Run: headless pygame with SDL's dummy video driver; simulated clock (each Clock.tick advances the game by its frame time, no real sleeping); random seed 0; keys injected as events and as key.get_pressed() state; mouse plan: one left click at the window centre at the start of phase 2, then a move to the lower-right quarter at the start of phase 3.
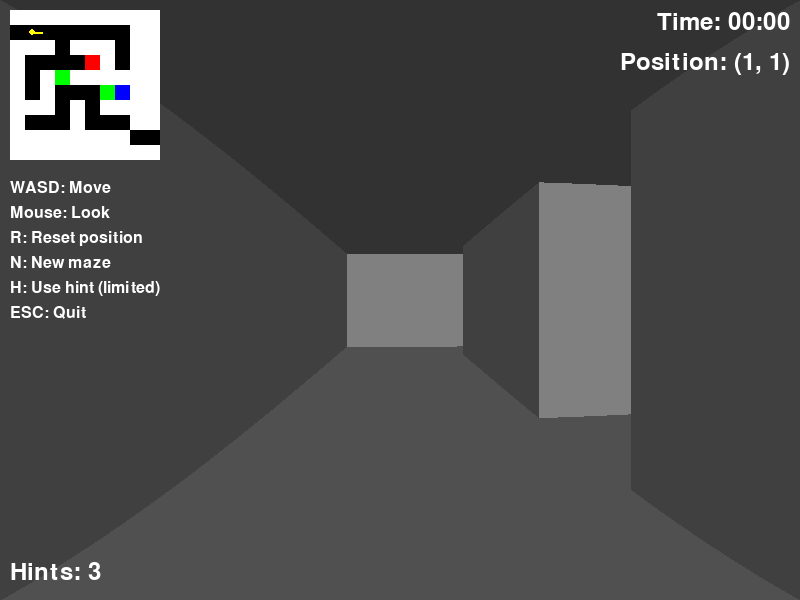
Frame 1 of 4 · flips 1–60 · no input
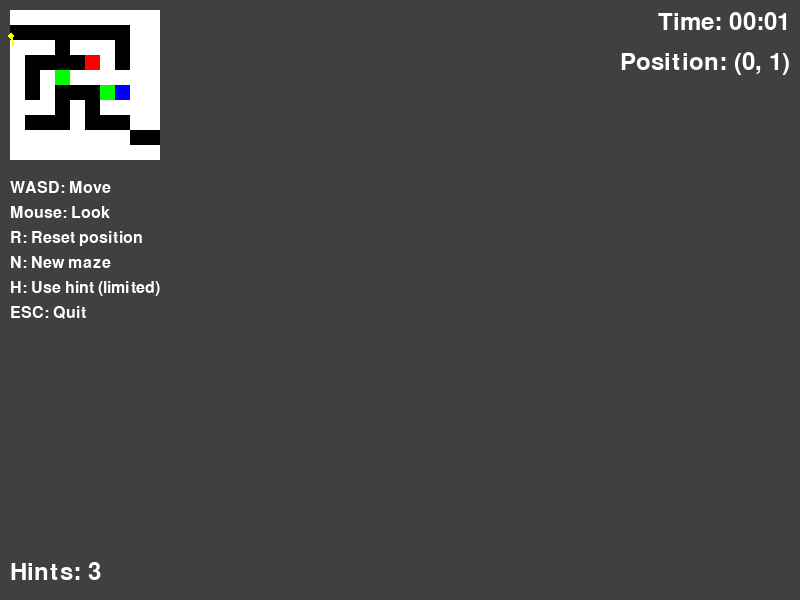
Frame 2 of 4 · flips 61–180 · clicked the window centre · tapped SPACE, RETURN · held RIGHT (→), D
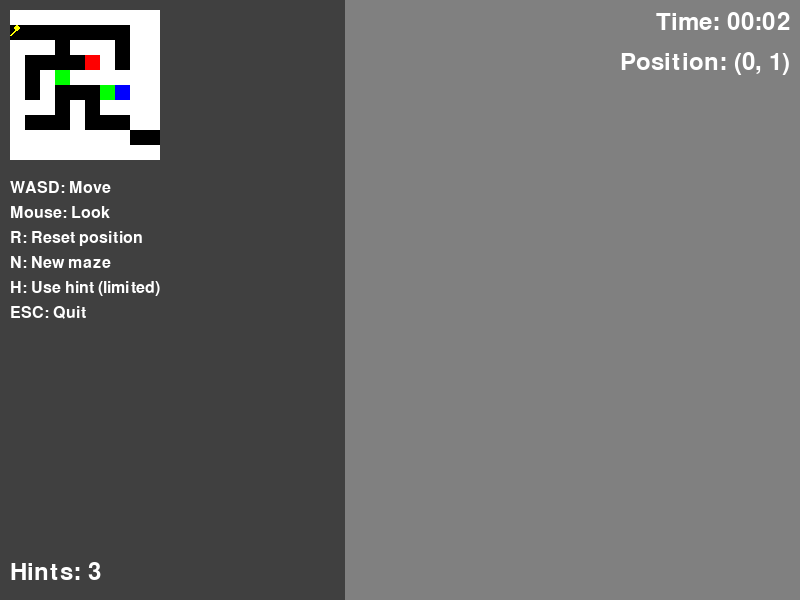
Frame 3 of 4 · flips 181–300 · moved the mouse to the lower-right quarter · held DOWN (↓), S
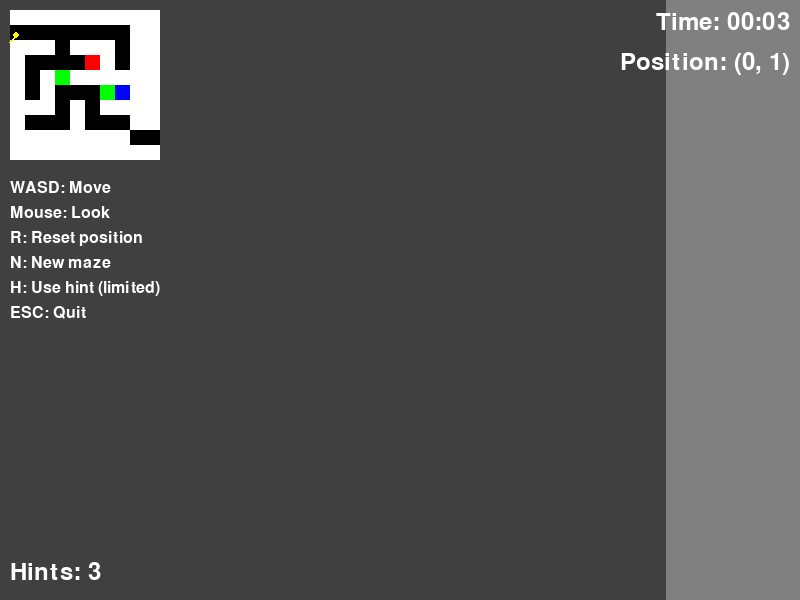
Frame 4 of 4 · flips 301–420 · held LEFT (←), A, UP (↑), W

The pygame program that drew these frames:

import pygame
import random
import math
import time
import sys

# Initialize Pygame
pygame.init()

# Constants
SCREEN_WIDTH = 800
SCREEN_HEIGHT = 600
FPS = 60
MAZE_SIZE = 10
CELL_SIZE = 64
WALL_HEIGHT = 100
PLAYER_HEIGHT = 50
PLAYER_SPEED = 3
MOUSE_SENSITIVITY = 0.2
FOV = 60

# Colors
BLACK = (0, 0, 0)
WHITE = (255, 255, 255)
RED = (255, 0, 0)
GREEN = (0, 255, 0)
BLUE = (0, 0, 255)
YELLOW = (255, 255, 0)
PURPLE = (128, 0, 128)
GRAY = (128, 128, 128)
DARK_GRAY = (64, 64, 64)

# Create the screen
screen = pygame.display.set_mode((SCREEN_WIDTH, SCREEN_HEIGHT))
pygame.display.set_caption("3D Maze Game")
clock = pygame.time.Clock()

# Generate a better random maze using Prim's algorithm
def generate_maze(size):
    # Initialize maze with walls (1 = wall, 0 = path)
    maze = [[1 for _ in range(size)] for _ in range(size)]
    
    # Start from the center
    start_x, start_y = size // 2, size // 2
    maze[start_y][start_x] = 0
    
    # List of frontier cells
    frontiers = []
    
    # Add initial frontiers
    for dx, dy in [(0, 2), (2, 0), (0, -2), (-2, 0)]:
        nx, ny = start_x + dx, start_y + dy
        if 0 < nx < size-1 and 0 < ny < size-1:
            frontiers.append((nx, ny, start_x, start_y))
    
    while frontiers:
        # Choose a random frontier cell
        fx, fy, px, py = frontiers.pop(random.randint(0, len(frontiers)-1))
        
        if maze[fy][fx] == 1:  # If it's still a wall
            # Connect to the parent cell
            maze[fy][fx] = 0
            maze[(fy + py) // 2][(fx + px) // 2] = 0
            
            # Add new frontiers
            for dx, dy in [(0, 2), (2, 0), (0, -2), (-2, 0)]:
                nx, ny = fx + dx, fy + dy
                if 0 < nx < size-1 and 0 < ny < size-1 and maze[ny][nx] == 1:
                    frontiers.append((nx, ny, fx, fy))
    
    # Ensure entrance and exit are clear
    maze[1][0] = 0  # Entrance
    maze[1][1] = 0
    maze[size-2][size-1] = 0  # Exit
    maze[size-2][size-2] = 0
    
    # Add traps, power-ups, and specials
    empty_cells = []
    for y in range(size):
        for x in range(size):
            if maze[y][x] == 0 and (x, y) != (0, 1) and (x, y) != (size-1, size-2):
                empty_cells.append((x, y))
    
    # Add fewer special items to keep paths clear
    num_specials = min(len(empty_cells) // 8, 10)
    for _ in range(num_specials):
        if empty_cells:
            x, y = random.choice(empty_cells)
            empty_cells.remove((x, y))
            if random.random() < 0.4:
                maze[y][x] = 2  # Trap
            elif random.random() < 0.7:
                maze[y][x] = 3  # Power-up
            else:
                maze[y][x] = 4  # Special
    
    return maze

# Player class with improved collision detection
class Player:
    def __init__(self, x, y):
        self.x = x
        self.y = y
        self.angle = 0
        self.height = PLAYER_HEIGHT
        self.speed = PLAYER_SPEED
        self.strafe_speed = PLAYER_SPEED * 0.7
        self.is_flying = False
        self.fly_timer = 0
        self.has_powerup = False
        self.powerup_timer = 0
        self.hint_charges = 3
        self.last_hint_time = 0
        self.hint_cooldown = 5  # seconds
        self.radius = CELL_SIZE // 4  # Collision radius
    
    def move(self, dx, dy, maze):
        # Calculate new position
        new_x = self.x + dx
        new_y = self.y + dy
        
        # Check collisions with all nearby cells
        player_cell_x = int(new_x / CELL_SIZE)
        player_cell_y = int(new_y / CELL_SIZE)
        
        # Check 3x3 area around player for collisions
        for check_y in range(player_cell_y - 1, player_cell_y + 2):
            for check_x in range(player_cell_x - 1, player_cell_x + 2):
                if 0 <= check_x < MAZE_SIZE and 0 <= check_y < MAZE_SIZE:
                    if maze[check_y][check_x] == 1:  # Wall
                        # Calculate cell boundaries
                        cell_left = check_x * CELL_SIZE
                        cell_right = (check_x + 1) * CELL_SIZE
                        cell_top = check_y * CELL_SIZE
                        cell_bottom = (check_y + 1) * CELL_SIZE
                        
                        # Check if player would collide with this wall
                        if (new_x + self.radius > cell_left and 
                            new_x - self.radius < cell_right and 
                            new_y + self.radius > cell_top and 
                            new_y - self.radius < cell_bottom):
                            
                            # Collision detected, don't move
                            return False
        
        # No collisions, update position
        self.x = new_x
        self.y = new_y
        return True
    
    def rotate(self, angle):
        self.angle = (self.angle + angle) % 360
    
    def update(self, maze):
        # Update flying state
        if self.is_flying:
            self.fly_timer -= 1/60
            if self.fly_timer <= 0:
                self.is_flying = False
                self.height = PLAYER_HEIGHT
        
        # Update power-up state
        if self.has_powerup:
            self.powerup_timer -= 1/60
            if self.powerup_timer <= 0:
                self.has_powerup = False
                self.speed = PLAYER_SPEED
        
        # Check for special cells
        cell_x, cell_y = int(self.x / CELL_SIZE), int(self.y / CELL_SIZE)
        
        # Ensure we're within maze bounds before checking cell type
        if 0 <= cell_x < MAZE_SIZE and 0 <= cell_y < MAZE_SIZE:
            cell_type = maze[cell_y][cell_x]
            
            if cell_type == 2:  # Trap
                # Slow down player temporarily (only while on trap)
                pass  # We'll handle this in movement
                
            elif cell_type == 3:  # Power-up
                # Speed up player
                self.speed = PLAYER_SPEED * 1.5
                self.has_powerup = True
                self.powerup_timer = 10  # 10 seconds
                # Reset the cell so it's not triggered again
                maze[cell_y][cell_x] = 0
                
            elif cell_type == 4:  # Special
                # Random special effect
                effect = random.randint(1, 3)
                if effect == 1:  # Reset to start
                    self.x = CELL_SIZE * 1 + CELL_SIZE // 2
                    self.y = CELL_SIZE * 1 + CELL_SIZE // 2
                elif effect == 2:  # Turn 90 degrees
                    self.rotate(90)
                elif effect == 3:  # Launch player to fly
                    self.is_flying = True
                    self.fly_timer = 3  # 3 seconds
                    self.height = WALL_HEIGHT * 2
                # Reset the cell so it's not triggered again
                maze[cell_y][cell_x] = 0

# Improved raycasting for 3D rendering
def cast_ray(player, angle, maze):
    # Convert angle to radians
    rad = math.radians(angle)
    
    # Player position in grid coordinates
    px, py = player.x / CELL_SIZE, player.y / CELL_SIZE
    
    # Ray direction
    ray_dir_x = math.cos(rad)
    ray_dir_y = math.sin(rad)
    
    # Length of ray from current position to next x or y-side
    delta_dist_x = abs(1 / ray_dir_x) if ray_dir_x != 0 else float('inf')
    delta_dist_y = abs(1 / ray_dir_y) if ray_dir_y != 0 else float('inf')
    
    # Direction to step in x or y direction (either +1 or -1)
    step_x = 1 if ray_dir_x >= 0 else -1
    step_y = 1 if ray_dir_y >= 0 else -1
    
    # Length of ray from one x or y-side to next x or y-side
    side_dist_x = (math.ceil(px) - px) * delta_dist_x if ray_dir_x >= 0 else (px - math.floor(px)) * delta_dist_x
    side_dist_y = (math.ceil(py) - py) * delta_dist_y if ray_dir_y >= 0 else (py - math.floor(py)) * delta_dist_y
    
    # Current map position
    map_x, map_y = int(px), int(py)
    
    # Perform DDA (Digital Differential Analysis)
    hit = 0  # Was a wall hit?
    side = 0  # Was a NS or a EW wall hit?
    
    max_steps = 20  # Prevent infinite loops
    
    while hit == 0 and max_steps > 0:
        max_steps -= 1
        
        # Jump to next map square, either in x-direction, or in y-direction
        if side_dist_x < side_dist_y:
            side_dist_x += delta_dist_x
            map_x += step_x
            side = 0
        else:
            side_dist_y += delta_dist_y
            map_y += step_y
            side = 1
        
        # Check if ray has hit a wall or gone out of bounds
        if map_x < 0 or map_x >= MAZE_SIZE or map_y < 0 or map_y >= MAZE_SIZE:
            hit = 1
            break
            
        if maze[map_y][map_x] == 1:  # Wall
            hit = 1
    
    # Calculate distance projected on camera direction
    if side == 0:
        perp_wall_dist = (map_x - px + (1 - step_x) / 2) / ray_dir_x
    else:
        perp_wall_dist = (map_y - py + (1 - step_y) / 2) / ray_dir_y
    
    # Prevent division by zero
    if perp_wall_dist <= 0:
        perp_wall_dist = 0.001
    
    # Calculate height of line to draw on screen
    line_height = int(SCREEN_HEIGHT / perp_wall_dist)
    
    # Calculate lowest and highest pixel to fill in current stripe
    draw_start = max(-line_height // 2 + SCREEN_HEIGHT // 2, 0)
    draw_end = min(line_height // 2 + SCREEN_HEIGHT // 2, SCREEN_HEIGHT)
    
    # Return wall distance and side for shading
    cell_type = maze[map_y][map_x] if 0 <= map_y < MAZE_SIZE and 0 <= map_x < MAZE_SIZE else 1
    return perp_wall_dist, side, map_x, map_y, cell_type

# Render the 3D scene
def render_scene(player, maze):
    # Clear the screen
    screen.fill(BLACK)
    
    # Draw ceiling
    pygame.draw.rect(screen, (50, 50, 50), (0, 0, SCREEN_WIDTH, SCREEN_HEIGHT // 2))
    
    # Draw floor
    pygame.draw.rect(screen, (80, 80, 80), (0, SCREEN_HEIGHT // 2, SCREEN_WIDTH, SCREEN_HEIGHT // 2))
    
    # Raycast for each vertical strip
    for x in range(SCREEN_WIDTH):
        # Calculate ray position and direction
        camera_x = 2 * x / SCREEN_WIDTH - 1  # x-coordinate in camera space
        ray_angle = player.angle + math.degrees(math.atan(camera_x * math.tan(math.radians(FOV / 2))))
        
        # Cast ray
        wall_dist, side, map_x, map_y, cell_type = cast_ray(player, ray_angle, maze)
        
        # Calculate line height
        line_height = int(SCREEN_HEIGHT / wall_dist) if wall_dist > 0 else SCREEN_HEIGHT
        
        # Calculate lowest and highest pixel to fill in current stripe
        draw_start = max(-line_height // 2 + SCREEN_HEIGHT // 2, 0)
        draw_end = min(line_height // 2 + SCREEN_HEIGHT // 2, SCREEN_HEIGHT)
        
        # Choose wall color based on cell type and side
        if cell_type == 1:  # Regular wall
            color = DARK_GRAY if side == 1 else GRAY
        elif cell_type == 2:  # Trap
            color = (200, 0, 0) if side == 1 else (150, 0, 0)
        elif cell_type == 3:  # Power-up
            color = (0, 200, 0) if side == 1 else (0, 150, 0)
        elif cell_type == 4:  # Special
            color = (0, 0, 200) if side == 1 else (0, 0, 150)
        else:  # Default to wall color
            color = DARK_GRAY if side == 1 else GRAY
        
        # Draw the walls
        pygame.draw.line(screen, color, (x, draw_start), (x, draw_end), 1)
    
    # Draw minimap in the corner
    minimap_size = 150
    cell_size_minimap = minimap_size // MAZE_SIZE
    
    # Draw minimap background
    pygame.draw.rect(screen, (40, 40, 40), (10, 10, minimap_size, minimap_size))
    
    # Draw maze on minimap
    for y in range(MAZE_SIZE):
        for x in range(MAZE_SIZE):
            rect = pygame.Rect(10 + x * cell_size_minimap, 10 + y * cell_size_minimap, 
                              cell_size_minimap, cell_size_minimap)
            
            if maze[y][x] == 1:  # Wall
                pygame.draw.rect(screen, WHITE, rect)
            elif maze[y][x] == 2:  # Trap
                pygame.draw.rect(screen, RED, rect)
            elif maze[y][x] == 3:  # Power-up
                pygame.draw.rect(screen, GREEN, rect)
            elif maze[y][x] == 4:  # Special
                pygame.draw.rect(screen, BLUE, rect)
            else:  # Path
                pygame.draw.rect(screen, BLACK, rect)
    
    # Draw player on minimap
    player_x_minimap = 10 + int(player.x / CELL_SIZE * cell_size_minimap)
    player_y_minimap = 10 + int(player.y / CELL_SIZE * cell_size_minimap)
    pygame.draw.circle(screen, YELLOW, (player_x_minimap, player_y_minimap), 3)
    
    # Draw player direction line on minimap
    direction_length = 10
    end_x = player_x_minimap + direction_length * math.cos(math.radians(player.angle))
    end_y = player_y_minimap + direction_length * math.sin(math.radians(player.angle))
    pygame.draw.line(screen, YELLOW, (player_x_minimap, player_y_minimap), (end_x, end_y), 2)

# Display HUD with time and position
def display_hud(player, start_time, maze_completed):
    # Calculate elapsed time
    if not maze_completed:
        elapsed_time = time.time() - start_time
    else:
        elapsed_time = completion_time
    
    # Format time as minutes:seconds
    minutes = int(elapsed_time // 60)
    seconds = int(elapsed_time % 60)
    time_text = f"Time: {minutes:02d}:{seconds:02d}"
    
    # Display time
    font = pygame.font.SysFont(None, 36)
    time_surface = font.render(time_text, True, WHITE)
    screen.blit(time_surface, (SCREEN_WIDTH - time_surface.get_width() - 10, 10))
    
    # Display position
    pos_text = f"Position: ({int(player.x / CELL_SIZE)}, {int(player.y / CELL_SIZE)})"
    pos_surface = font.render(pos_text, True, WHITE)
    screen.blit(pos_surface, (SCREEN_WIDTH - pos_surface.get_width() - 10, 50))
    
    # Display hint charges
    hint_text = f"Hints: {player.hint_charges}"
    hint_surface = font.render(hint_text, True, WHITE)
    screen.blit(hint_surface, (10, SCREEN_HEIGHT - 40))
    
    # Display power-up status
    if player.has_powerup:
        powerup_text = f"Speed Boost: {int(player.powerup_timer)}s"
        powerup_surface = font.render(powerup_text, True, GREEN)
        screen.blit(powerup_surface, (SCREEN_WIDTH - powerup_surface.get_width() - 10, 90))
    
    # Display flying status
    if player.is_flying:
        fly_text = f"Flying: {int(player.fly_timer)}s"
        fly_surface = font.render(fly_text, True, BLUE)
        screen.blit(fly_surface, (SCREEN_WIDTH - fly_surface.get_width() - 10, 130))
    
    # Display instructions
    instructions = [
        "WASD: Move",
        "Mouse: Look",
        "R: Reset position",
        "N: New maze",
        "H: Use hint (limited)",
        "ESC: Quit"
    ]
    
    for i, instruction in enumerate(instructions):
        instr_surface = pygame.font.SysFont(None, 24).render(instruction, True, WHITE)
        screen.blit(instr_surface, (10, 180 + i * 25))

# Display completion message
def display_completion():
    font = pygame.font.SysFont(None, 72)
    text = font.render("MAZE COMPLETED!", True, GREEN)
    text_rect = text.get_rect(center=(SCREEN_WIDTH // 2, SCREEN_HEIGHT // 2))
    screen.blit(text, text_rect)
    
    # Display completion time
    time_font = pygame.font.SysFont(None, 36)
    minutes = int(completion_time // 60)
    seconds = int(completion_time % 60)
    time_text = f"Time: {minutes:02d}:{seconds:02d}"
    time_surface = time_font.render(time_text, True, WHITE)
    time_rect = time_surface.get_rect(center=(SCREEN_WIDTH // 2, SCREEN_HEIGHT // 2 + 50))
    screen.blit(time_surface, time_rect)

# Show hint (highlight path to exit)
def show_hint(player, maze):
    if player.hint_charges > 0 and time.time() - player.last_hint_time > player.hint_cooldown:
        player.hint_charges -= 1
        player.last_hint_time = time.time()
        
        # Simple BFS to find path to exit
        start = (int(player.x / CELL_SIZE), int(player.y / CELL_SIZE))
        exit_pos = (MAZE_SIZE-1, MAZE_SIZE-2)
        
        queue = [start]
        visited = {start: None}
        
        while queue:
            current = queue.pop(0)
            
            if current == exit_pos:
                break
                
            for dx, dy in [(1, 0), (0, 1), (-1, 0), (0, -1)]:
                neighbor = (current[0] + dx, current[1] + dy)
                
                if (0 <= neighbor[0] < MAZE_SIZE and 0 <= neighbor[1] < MAZE_SIZE and 
                    maze[neighbor[1]][neighbor[0]] != 1 and neighbor not in visited):
                    queue.append(neighbor)
                    visited[neighbor] = current
        
        # Reconstruct path
        path = []
        current = exit_pos
        
        while current in visited and visited[current] is not None:
            path.append(current)
            current = visited[current]
        
        # Draw path on minimap
        minimap_size = 150
        cell_size_minimap = minimap_size // MAZE_SIZE
        
        for pos in path:
            x, y = pos
            if 0 <= x < MAZE_SIZE and 0 <= y < MAZE_SIZE:  # Safety check
                rect = pygame.Rect(10 + x * cell_size_minimap, 10 + y * cell_size_minimap, 
                                  cell_size_minimap, cell_size_minimap)
                pygame.draw.rect(screen, YELLOW, rect, 1)
        
        return True
    return False

# Main game function
def main():
    global completion_time
    
    # Generate initial maze
    maze = generate_maze(MAZE_SIZE)
    
    # Create player at entrance - start in a clear area
    player = Player(CELL_SIZE * 1 + CELL_SIZE // 2, CELL_SIZE * 1 + CELL_SIZE // 2)
    
    # Game state
    running = True
    maze_completed = False
    start_time = time.time()
    completion_time = 0
    
    # Hide mouse cursor
    pygame.mouse.set_visible(False)
    pygame.event.set_grab(True)
    
    # Main game loop
    while running:
        # Handle events
        for event in pygame.event.get():
            if event.type == pygame.QUIT:
                running = False
            
            elif event.type == pygame.KEYDOWN:
                if event.key == pygame.K_ESCAPE:
                    running = False
                elif event.key == pygame.K_r:  # Reset position
                    player.x = CELL_SIZE * 1 + CELL_SIZE // 2
                    player.y = CELL_SIZE * 1 + CELL_SIZE // 2
                    player.angle = 0
                    start_time = time.time()
                    maze_completed = False
                elif event.key == pygame.K_n:  # New maze
                    maze = generate_maze(MAZE_SIZE)
                    player.x = CELL_SIZE * 1 + CELL_SIZE // 2
                    player.y = CELL_SIZE * 1 + CELL_SIZE // 2
                    player.angle = 0
                    start_time = time.time()
                    maze_completed = False
                    player.hint_charges = 3
                elif event.key == pygame.K_h:  # Use hint
                    show_hint(player, maze)
            
            elif event.type == pygame.MOUSEMOTION:
                # Mouse look
                dx, dy = event.rel
                player.rotate(dx * MOUSE_SENSITIVITY)
        
        # Handle continuous key presses
        keys = pygame.key.get_pressed()
        
        # Movement
        move_x, move_y = 0, 0
        
        # Check if player is on a trap (slow movement)
        current_speed = player.speed
        cell_x, cell_y = int(player.x / CELL_SIZE), int(player.y / CELL_SIZE)
        if 0 <= cell_x < MAZE_SIZE and 0 <= cell_y < MAZE_SIZE and maze[cell_y][cell_x] == 2:
            current_speed = player.speed * 0.5  # Slow down on traps
        
        # Forward/backward movement
        if keys[pygame.K_w]:
            move_x += math.cos(math.radians(player.angle)) * current_speed
            move_y += math.sin(math.radians(player.angle)) * current_speed
        if keys[pygame.K_s]:
            move_x -= math.cos(math.radians(player.angle)) * current_speed
            move_y -= math.sin(math.radians(player.angle)) * current_speed
        
        # Strafe movement
        if keys[pygame.K_a]:
            move_x += math.cos(math.radians(player.angle - 90)) * player.strafe_speed
            move_y += math.sin(math.radians(player.angle - 90)) * player.strafe_speed
        if keys[pygame.K_d]:
            move_x += math.cos(math.radians(player.angle + 90)) * player.strafe_speed
            move_y += math.sin(math.radians(player.angle + 90)) * player.strafe_speed
        
        # Apply movement
        if move_x != 0 or move_y != 0:
            player.move(move_x, move_y, maze)
        
        # Update player state
        player.update(maze)
        
        # Check if player reached the exit
        if (int(player.x / CELL_SIZE) == MAZE_SIZE-1 and 
            int(player.y / CELL_SIZE) == MAZE_SIZE-2 and not maze_completed):
            maze_completed = True
            completion_time = time.time() - start_time
        
        # Render the scene
        render_scene(player, maze)
        
        # Display HUD
        display_hud(player, start_time, maze_completed)
        
        # Display completion message if maze is completed
        if maze_completed:
            display_completion()
        
        # Update the display
        pygame.display.flip()
        
        # Cap the frame rate
        clock.tick(FPS)
    
    # Clean up
    pygame.quit()
    sys.exit()

if __name__ == "__main__":
    main()
